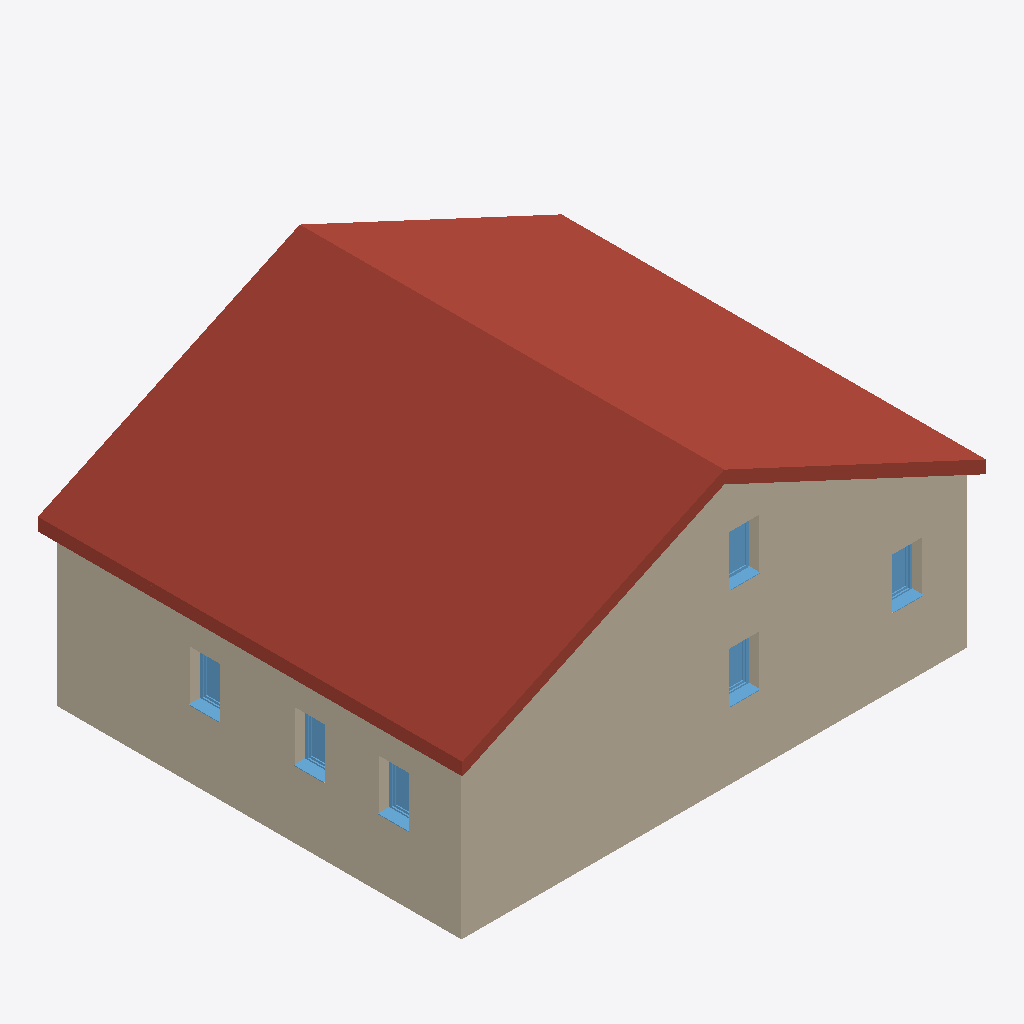
Isometric view of an IFC building model (IFC-SPF (STEP), schema IFC4, length unit metre), seen from the south-west, elements coloured by IFC class: 10 walls (beige), 6 windows (light blue), 2 roofs (red-brown).
Extent 15.5 m × 12.6 m × 8.5 m (x, y, z). Storeys (3): UG at -3.00 m; EG at 0.00 m; OG at 3.00 m. Elements (42): 18 IfcWall, 13 IfcWindow, 5 IfcDoor, 4 IfcSlab, 2 IfcRoof.

HEADER;
FILE_DESCRIPTION(('ViewDefinition [ReferenceView_V1.2]','ExchangeRequirement [Architecture]','Option [Elements to export: Visible elements (on all stories)]','Option [Partial Structure Display: Entire Model]','Option [IFC Domain: All]','Option [Structural Function: All Elements]','Option [Convert Grid elements: On]','Option [Convert IFC Annotations and Archicad 2D elements: Off]','[20 more]'),'2;1');
FILE_NAME('TestGERMAN_OBD.ifc','2024-06-08T19:57:08',(''),(''),'DDS_IFC v3.0','IFC file generated by Graphisoft Archicad 27.0.0 GER FULL Macintosh version (IFC add-on version: 5003 GER FULL).','');
FILE_SCHEMA(('IFC4'));
ENDSEC;
DATA;
#1=IFCPROJECT('344O7vICcwH8qAEnwJDjSU',#2,'Projekt',$,$,$,$,(#3),#4);
#26=IFCSITE('20FpTZCqJy2vhVJYtjuIce',#2,'Gelände',$,$,#217,$,$,.ELEMENT.,$,$,$,$,$);
#638=IFCBUILDING('00tMo7QcxqWdIGvc4sMN2A',#2,'Gebäude',$,$,#636,$,$,.ELEMENT.,$,$,$);
#4270=IFCBUILDINGSTOREY('2u8QLkhhx4HBrLqA_wnknJ',#2,'OG',$,$,#3235,$,$,.ELEMENT.,3.0);
#4267=IFCBUILDINGSTOREY('2Wk49hkHPC2hvWchm5NASJ',#2,'EG',$,$,#3234,$,$,.ELEMENT.,0.0);
#4276=IFCBUILDINGSTOREY('2wD77FGiRpHvLJ$n_rSCsd',#2,'UG',$,$,#3233,$,$,.ELEMENT.,-3.0);
#4356=IFCROOF('3HL67AGr0UJO40cWZIBZ2K',#2,'Dach-001',$,$,#4272,$,'D15461CA-4350-1E4D-8100-9A08D22E3094',.NOTDEFINED.);
#4357=IFCROOF('1$_D93bLe7JenwXbS9hUJh',#2,'Dach-001',$,$,#4273,$,'7FF8D243-955A-074E-8C7A-865709ADE4EB',.NOTDEFINED.);
#645=IFCWALL('2MWheeFkHlGf1TG5nKY6Ak',#2,'Wand-002',$,$,#3261,#228,'9682BA28-3EE4-6F42-905D-405C548862AE',.NOTDEFINED.);
#652=IFCWALL('16HcgVr2mjIAVgMUnqd9S_',#2,'Wand-005',$,$,#3311,#235,'46466A9F-D42C-2D48-A7EA-59EC749C973E',.NOTDEFINED.);
#663=IFCWALL('3gp_Ma4wHXHAqtSg$Gp8cY',#2,'Wand-002',$,$,#3327,#239,'EACFE5A4-13A4-6144-AD37-72AFD0CC89A2',.NOTDEFINED.);
#669=IFCWALL('1t943barJhJwIzJDMT$CUk',#2,'Wand-002',$,$,#3352,#253,'772440E5-9354-EB4F-A4BD-4CD59DFCC7AE',.NOTDEFINED.);
#664=IFCWALL('1OdDBNhyYDJePHiHd6yQzS',#2,'Wand-002',$,$,#3335,#249,'589CD2D7-AFC8-8D4E-8651-B119C6F1AF5C',.NOTDEFINED.);
#644=IFCWALL('0VBJ017ooAH91GraCSfqg2',#2,'Wand-005',$,$,#3260,#226,'1F2D3001-1F2C-8A44-9050-D6431CA74A82',.NOTDEFINED.);
#670=IFCWALL('0Rfhz4N0HJHuH0uRDMntU_',#2,'Wand-005',$,$,#3362,#251,'1BA6BF44-5C04-[number]-E1B356C777BE',.NOTDEFINED.);
#917=IFCWINDOW('3ScbgofwtdJAQbd210TxWz',#2,'Fenster-005',$,$,#3453,#292,'DC9A5AB2-A7AD-E74C-A6A5-9C204077B83D',1.5,0.9,.WINDOW.,$,$);
#972=IFCWINDOW('1CBsmKTnJKH8Y412MHOBhv',#2,'Fenster-006',$,$,#3470,#301,'4C2F6C14-7714-D444-8884-04259160BAF9',1.5,0.9,.WINDOW.,$,$);
#1810=IFCWINDOW('1fOy18jchMJux8XGmVSUyp',#2,'Fenster-008',$,$,#3815,#403,'6963C048-B66A-D64F-8EC8-850C1F71EF33',1.5,0.9,.WINDOW.,$,$);
#1831=IFCWINDOW('2DRruE6B$wHvJ8IJy8_06T',#2,'Fenster-009',$,$,#3833,#405,'8D6F5E0E-18BF-FA47-94C8-493F08F8019D',1.5,0.9,.WINDOW.,$,$);
#1832=IFCWINDOW('0GwINwTe0iH9Gbue1D78y2',#2,'Fenster-008',$,$,#3835,#407,'10E925FA-7680-2C44-9425-E2804D1C8F02',1.5,0.9,.WINDOW.,$,$);
#3200=IFCWINDOW('1d6$3LoPD5HAOoOlHZvlT6',#2,'Fenster-006',$,$,#4240,#631,'671BF0D5-C993-4544-A632-62F463E6F746',1.5,0.9,.WINDOW.,$,$);
#640=IFCWALL('0Q33HZ0tkqGvZxU_Azbj6R',#2,'Wand-004',$,$,#3237,#222,'1A0C3463-037B-B443-98FB-7BE2BD96D19B',.NOTDEFINED.);
#649=IFCWALL('3udMSJ990dIhxmDtobNTC6',#2,'Wand-004',$,$,#3272,#232,'F89D6713-2490-274A-BEF0-377CA55DD306',.NOTDEFINED.);
#665=IFCWALL('1KbIo2RsBJHBElGutvXuWb',#2,'Wand-003',$,$,#3344,#248,'54952C82-6F62-D344-B3AF-438DF9878825',.NOTDEFINED.);
ENDSEC;